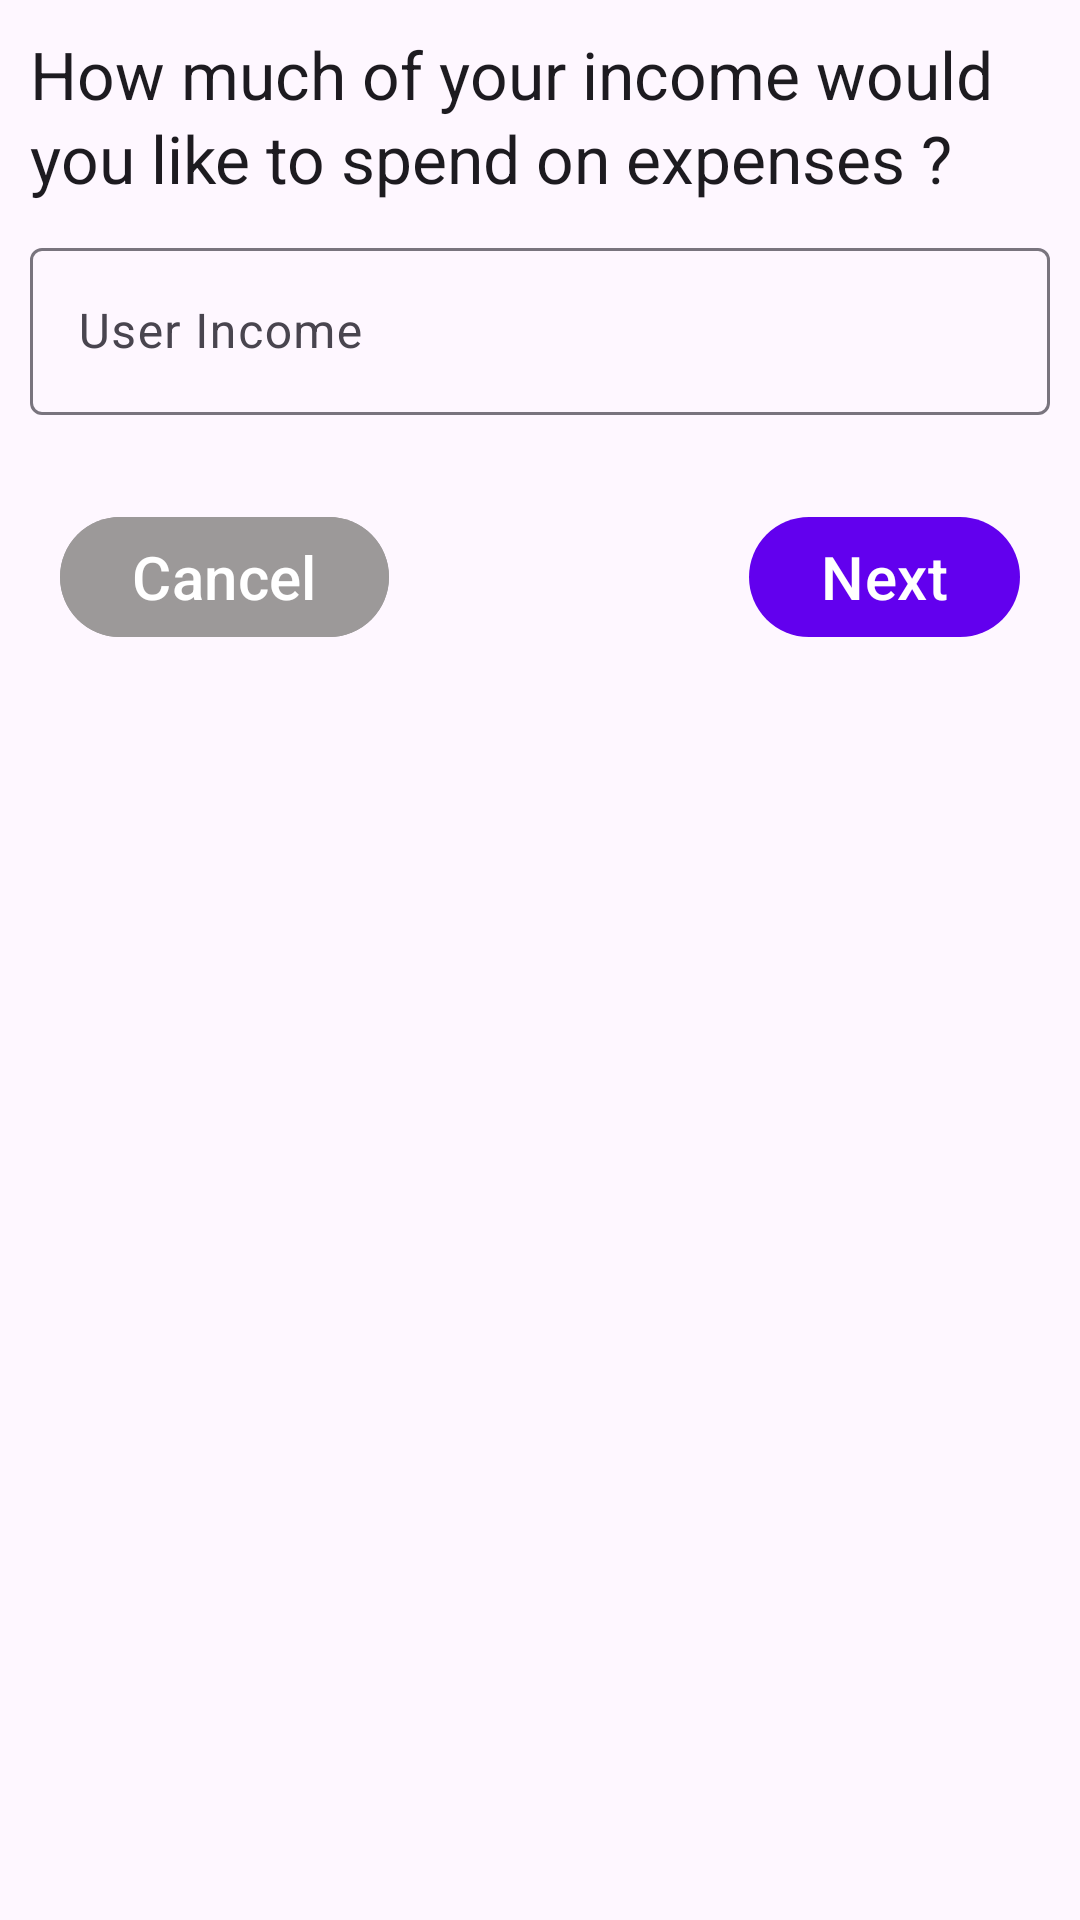

Layout XML and referenced resources for this Android screen:
<!-- AndroidManifest.xml: application theme Theme.ExpensesTracker -->
<!-- res/layout/fragment_income.xml -->
<?xml version="1.0" encoding="utf-8"?>
<androidx.constraintlayout.widget.ConstraintLayout xmlns:android="http://schemas.android.com/apk/res/android"
    xmlns:tools="http://schemas.android.com/tools"
    android:layout_width="match_parent"
    android:layout_height="match_parent"
    android:layout_marginTop="30dp"

    xmlns:app="http://schemas.android.com/apk/res-auto"
    tools:context=".IncomeFragment">

    <TextView
        android:id="@+id/user_interaction"
        android:layout_width="0dp"
        android:layout_height="wrap_content"
        style="@style/TextAppearance.Material3.ActionBar.Title"
        app:layout_constraintStart_toStartOf="parent"
        app:layout_constraintTop_toTopOf="parent"
        android:layout_margin="10dp"
        app:layout_constraintEnd_toEndOf="parent"
        android:text="@string/user_interaction" />

    <com.google.android.material.textfield.TextInputLayout
android:id="@+id/income_layout"
        android:layout_width="match_parent"
        android:layout_margin="10dp"
        android:layout_marginTop="@dimen/top_margin"
        android:layout_height="wrap_content"
        app:layout_constraintTop_toBottomOf="@+id/user_interaction"
        app:layout_constraintEnd_toEndOf="parent"
        app:layout_constraintStart_toStartOf="parent"
        >
        <com.google.android.material.textfield.TextInputEditText
            android:id="@+id/income"
            android:hint="@string/income"
            android:layout_width="match_parent"
            android:layout_height="match_parent">

        </com.google.android.material.textfield.TextInputEditText>
    </com.google.android.material.textfield.TextInputLayout>

    <com.google.android.material.button.MaterialButton
        android:layout_width="wrap_content"
        android:layout_height="wrap_content"
        android:text="@string/cancel"
        android:textSize="20sp"
        android:backgroundTint="@color/ash"
        app:layout_constraintTop_toBottomOf="@id/income_layout"
        android:layout_marginTop="30dp"
        android:layout_marginStart="20dp"
        android:layout_marginEnd="20dp"
        app:layout_constraintStart_toStartOf="parent"
        android:contentDescription="Create a new user" />

    <com.google.android.material.button.MaterialButton
        android:layout_width="wrap_content"
        android:layout_height="wrap_content"
        android:text="@string/next"
        android:id="@+id/next"
        android:textSize="20sp"
        app:layout_constraintTop_toBottomOf="@id/income_layout"
        android:layout_marginTop="30dp"
        android:layout_marginEnd="20dp"
        app:layout_constraintEnd_toEndOf="parent"
        android:contentDescription="Create a new user" />

</androidx.constraintlayout.widget.ConstraintLayout>
<!-- resources referenced by this layout -->
<resources>
  <color name="ash">#9C9999</color>
  <dimen name="top_margin">12dp</dimen>
  <string name="cancel">Cancel</string>
  <string name="income">User Income</string>
  <string name="next">Next</string>
  <string name="user_interaction">How much of your income would you like to spend on expenses ?</string>
  <style name="Theme.ExpensesTracker" parent="Theme.Material3.DayNight">
          
          <item name="colorPrimary">@color/purple_500</item>
          <item name="colorPrimaryVariant">@color/purple_700</item>
          <item name="colorOnPrimary">@color/white</item>
          
          <item name="colorSecondary">@color/teal_200</item>
          <item name="colorSecondaryVariant">@color/teal_700</item>
          <item name="colorOnSecondary">@color/black</item>
          
          <item name="android:statusBarColor">?attr/colorPrimaryVariant</item>
          
      </style>
  <color name="purple_500">#FF6200EE</color>
  <color name="purple_700">#FF3700B3</color>
  <color name="white">#FFFFFFFF</color>
  <color name="teal_200">#FF03DAC5</color>
  <color name="teal_700">#FF018786</color>
  <color name="black">#FF000000</color>
</resources>
